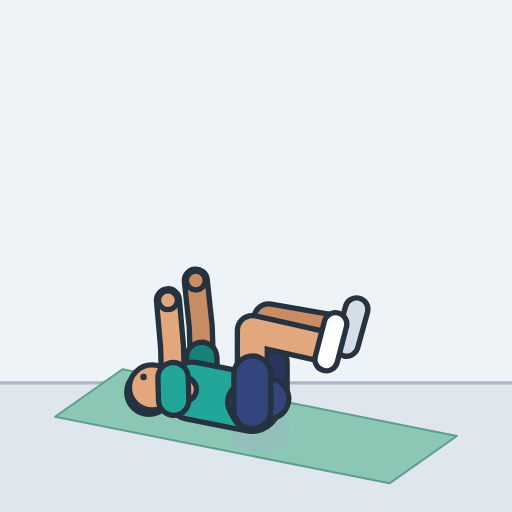
t = 0.00 s
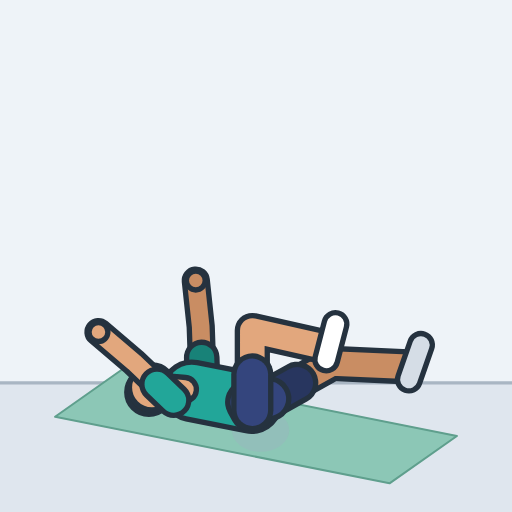
t = 0.45 s
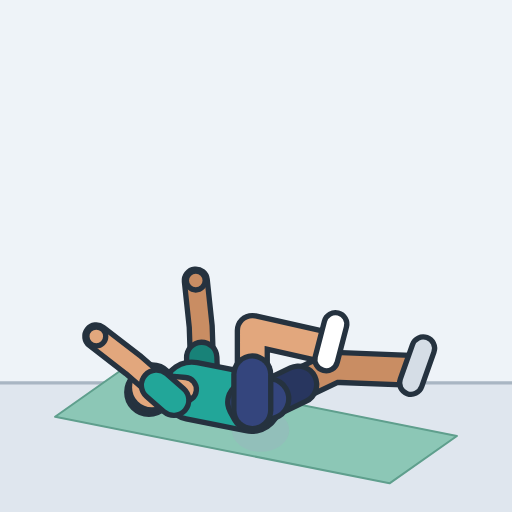
t = 0.93 s
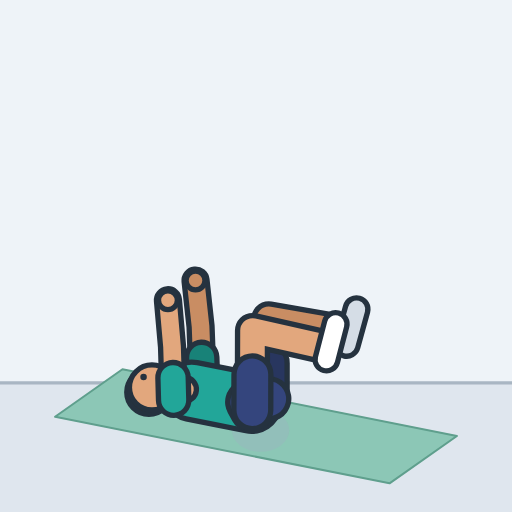
t = 1.41 s
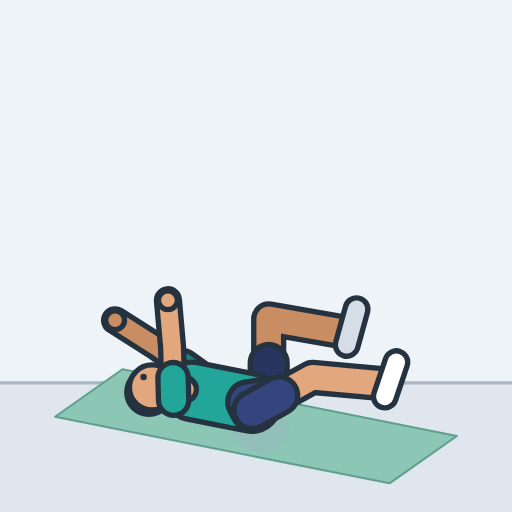
t = 1.85 s
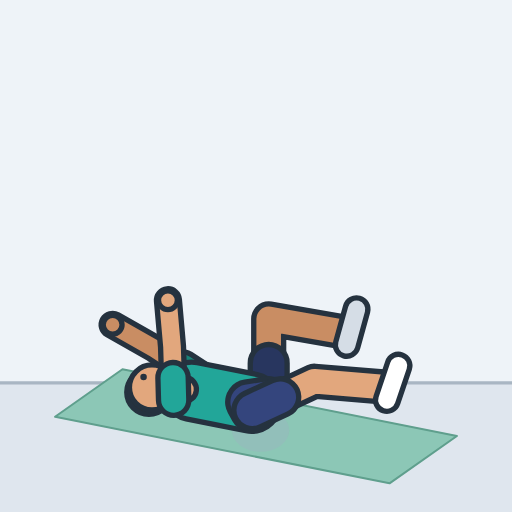
t = 2.33 s

The animated SVG that drew these frames (rendered in a browser with its animation timeline set to each time). Animation: 15 SMIL elements (animate=15); one cycle of 2.80 s, repeats indefinitely.

<svg xmlns="http://www.w3.org/2000/svg" width="260" height="260" viewBox="-127.2 -210.1 250 250" role="img" aria-label="Dead bug"><style>.s{display:none}@media (prefers-reduced-motion:reduce){.a{display:none}.s{display:inline}}polyline{fill:none;stroke-linecap:round;stroke-linejoin:round}</style><rect x="-127.2" y="-210.1" width="250" height="250" fill="#eef3f8"/><g class="a"><rect x="-127.2" y="-23.2" width="250" height="63.1" fill="#dfe6ee"/><line x1="-127.2" y1="-23.2" x2="122.8" y2="-23.2" stroke="#a9b6c3" stroke-width="1.6"/><polygon points="-67.4,-29.8 95.9,2.8 63,25.9 -100.3,-6.6" fill="#8cc7b6" stroke="#5f9f8d" stroke-width="1" stroke-linejoin="round"/><ellipse cx="0" cy="0" rx="14" ry="10.5" fill="#9fb0c0" opacity="0.35"><animate attributeName="rx" dur="2.8s" repeatCount="indefinite" values="14;14;14;14;14;14;14;14;14;14;14;14;14;14;14;14.9;15.8;16.2;16.2;15.8;14.9;14;14;14;14;14;14;14;14;14;14;14;14;14;14;14;14;14;14;14;14;14;14;14;14;14;14;14;14;14;14.9;15.8;16.2;16.2;15.8;14.9;14;14;14;14;14;14;14;14;14;14;14;14;14;14;14"/></ellipse><defs><polyline id="aarmL" points="-28.3,-24.6 -29.2,-50.7 -31.6,-73.1"><animate attributeName="points" dur="2.8s" repeatCount="indefinite" values="-28.3,-24.6 -29.2,-50.7 -31.6,-73.1;-28.3,-24.6 -29.2,-50.7 -31.6,-73.1;-28.3,-24.6 -29.2,-50.7 -31.6,-73.1;-28.3,-24.6 -29.2,-50.7 -31.6,-73.1;-28.3,-24.6 -29.2,-50.7 -31.6,-73.1;-28.3,-24.6 -29.2,-50.7 -31.6,-73.1;-28.3,-24.6 -29.2,-50.7 -31.6,-73.1;-28.3,-24.6 -29.2,-50.7 -31.6,-73.1;-28.3,-24.6 -29.2,-50.7 -31.6,-73.1;-28.3,-24.6 -29.2,-50.7 -31.6,-73.1;-28.3,-24.6 -29.2,-50.7 -31.6,-73.1;-28.3,-24.6 -29.2,-50.7 -31.6,-73.1;-28.3,-24.6 -29.2,-50.7 -31.6,-73.1;-28.3,-24.6 -29.2,-50.7 -31.6,-73.1;-28.3,-24.6 -29.2,-50.7 -31.6,-73.1;-28.3,-24.6 -29.2,-50.7 -31.6,-73.1;-28.3,-24.6 -29.2,-50.7 -31.6,-73.1;-28.3,-24.6 -29.2,-50.7 -31.6,-73.1;-28.3,-24.6 -29.2,-50.7 -31.6,-73.1;-28.3,-24.6 -29.2,-50.7 -31.6,-73.1;-28.3,-24.6 -29.2,-50.7 -31.6,-73.1;-28.3,-24.6 -29.2,-50.7 -31.6,-73.1;-28.3,-24.6 -29.2,-50.7 -31.6,-73.1;-28.3,-24.6 -29.2,-50.7 -31.6,-73.1;-28.3,-24.6 -29.2,-50.7 -31.6,-73.1;-28.3,-24.6 -29.2,-50.7 -31.6,-73.1;-28.3,-24.6 -29.2,-50.7 -31.6,-73.1;-28.3,-24.6 -29.2,-50.7 -31.6,-73.1;-28.3,-24.6 -29.2,-50.7 -31.6,-73.1;-28.3,-24.6 -29.2,-50.7 -31.6,-73.1;-28.3,-24.6 -29.2,-50.7 -31.6,-73.1;-28.3,-24.6 -29.2,-50.7 -31.6,-73.1;-28.3,-24.6 -29.2,-50.7 -31.6,-73.1;-28.3,-24.6 -29.2,-50.7 -31.6,-73.1;-28.3,-24.6 -29.2,-50.7 -31.6,-73.1;-28.3,-24.6 -29.2,-50.7 -31.6,-73.1;-28.3,-24.6 -29.5,-50.7 -32.1,-73.2;-28.3,-24.6 -30.4,-50.8 -33.7,-73.2;-28.3,-24.6 -31.8,-50.8 -36.3,-73.2;-28.3,-24.6 -33.7,-50.7 -39.9,-73;-28.3,-24.6 -36,-50.5 -44.1,-72.3;-28.3,-24.6 -38.6,-49.9 -48.8,-71.1;-28.3,-24.6 -41.3,-48.9 -53.8,-69.2;-28.3,-24.6 -44,-47.6 -58.7,-66.5;-28.3,-24.6 -46.5,-45.8 -63.2,-63.1;-28.3,-24.6 -48.7,-43.8 -67.1,-59.1;-28.3,-24.6 -50.5,-41.5 -70.4,-54.8;-28.3,-24.6 -51.9,-39.2 -72.8,-50.4;-28.3,-24.6 -52.9,-37 -74.6,-46.2;-28.3,-24.6 -53.6,-35.1 -75.7,-42.6;-28.3,-24.6 -54,-33.5 -76.4,-39.6;-28.3,-24.6 -54.2,-32.4 -76.7,-37.6;-28.3,-24.6 -54.3,-31.8 -76.8,-36.5;-28.3,-24.6 -54.3,-31.8 -76.8,-36.5;-28.3,-24.6 -54.2,-32.4 -76.7,-37.6;-28.3,-24.6 -54,-33.5 -76.4,-39.6;-28.3,-24.6 -53.6,-35.1 -75.7,-42.6;-28.3,-24.6 -52.9,-37 -74.6,-46.2;-28.3,-24.6 -51.9,-39.2 -72.8,-50.4;-28.3,-24.6 -50.5,-41.5 -70.4,-54.8;-28.3,-24.6 -48.7,-43.8 -67.1,-59.1;-28.3,-24.6 -46.5,-45.8 -63.2,-63.1;-28.3,-24.6 -44,-47.6 -58.7,-66.5;-28.3,-24.6 -41.3,-48.9 -53.8,-69.2;-28.3,-24.6 -38.6,-49.9 -48.8,-71.1;-28.3,-24.6 -36,-50.5 -44.1,-72.3;-28.3,-24.6 -33.7,-50.7 -39.9,-73;-28.3,-24.6 -31.8,-50.8 -36.3,-73.2;-28.3,-24.6 -30.4,-50.8 -33.7,-73.2;-28.3,-24.6 -29.5,-50.7 -32.1,-73.2;-28.3,-24.6 -29.2,-50.7 -31.6,-73.1"/></polyline><polyline id="asleeveL" points="-28.3,-24.6 -28.7,-35.6"><animate attributeName="points" dur="2.8s" repeatCount="indefinite" values="-28.3,-24.6 -28.7,-35.6;-28.3,-24.6 -28.7,-35.6;-28.3,-24.6 -28.7,-35.6;-28.3,-24.6 -28.7,-35.6;-28.3,-24.6 -28.7,-35.6;-28.3,-24.6 -28.7,-35.6;-28.3,-24.6 -28.7,-35.6;-28.3,-24.6 -28.7,-35.6;-28.3,-24.6 -28.7,-35.6;-28.3,-24.6 -28.7,-35.6;-28.3,-24.6 -28.7,-35.6;-28.3,-24.6 -28.7,-35.6;-28.3,-24.6 -28.7,-35.6;-28.3,-24.6 -28.7,-35.6;-28.3,-24.6 -28.7,-35.6;-28.3,-24.6 -28.7,-35.6;-28.3,-24.6 -28.7,-35.6;-28.3,-24.6 -28.7,-35.6;-28.3,-24.6 -28.7,-35.6;-28.3,-24.6 -28.7,-35.6;-28.3,-24.6 -28.7,-35.6;-28.3,-24.6 -28.7,-35.6;-28.3,-24.6 -28.7,-35.6;-28.3,-24.6 -28.7,-35.6;-28.3,-24.6 -28.7,-35.6;-28.3,-24.6 -28.7,-35.6;-28.3,-24.6 -28.7,-35.6;-28.3,-24.6 -28.7,-35.6;-28.3,-24.6 -28.7,-35.6;-28.3,-24.6 -28.7,-35.6;-28.3,-24.6 -28.7,-35.6;-28.3,-24.6 -28.7,-35.6;-28.3,-24.6 -28.7,-35.6;-28.3,-24.6 -28.7,-35.6;-28.3,-24.6 -28.7,-35.6;-28.3,-24.6 -28.7,-35.6;-28.3,-24.6 -28.8,-35.6;-28.3,-24.6 -29.2,-35.6;-28.3,-24.6 -29.7,-35.6;-28.3,-24.6 -30.6,-35.6;-28.3,-24.6 -31.5,-35.5;-28.3,-24.6 -32.6,-35.2;-28.3,-24.6 -33.7,-34.8;-28.3,-24.6 -34.9,-34.3;-28.3,-24.6 -35.9,-33.5;-28.3,-24.6 -36.9,-32.7;-28.3,-24.6 -37.6,-31.7;-28.3,-24.6 -38.2,-30.7;-28.3,-24.6 -38.6,-29.8;-28.3,-24.6 -38.9,-29;-28.3,-24.6 -39.1,-28.3;-28.3,-24.6 -39.2,-27.9;-28.3,-24.6 -39.2,-27.6;-28.3,-24.6 -39.2,-27.6;-28.3,-24.6 -39.2,-27.9;-28.3,-24.6 -39.1,-28.3;-28.3,-24.6 -38.9,-29;-28.3,-24.6 -38.6,-29.8;-28.3,-24.6 -38.2,-30.7;-28.3,-24.6 -37.6,-31.7;-28.3,-24.6 -36.9,-32.7;-28.3,-24.6 -35.9,-33.5;-28.3,-24.6 -34.9,-34.3;-28.3,-24.6 -33.7,-34.8;-28.3,-24.6 -32.6,-35.2;-28.3,-24.6 -31.5,-35.5;-28.3,-24.6 -30.6,-35.6;-28.3,-24.6 -29.7,-35.6;-28.3,-24.6 -29.2,-35.6;-28.3,-24.6 -28.8,-35.6;-28.3,-24.6 -28.7,-35.6"/></polyline><circle id="ahandL" r="4.6" cx="-31.6" cy="-73.1"><animate attributeName="cx" dur="2.8s" repeatCount="indefinite" values="-31.6;-31.6;-31.6;-31.6;-31.6;-31.6;-31.6;-31.6;-31.6;-31.6;-31.6;-31.6;-31.6;-31.6;-31.6;-31.6;-31.6;-31.6;-31.6;-31.6;-31.6;-31.6;-31.6;-31.6;-31.6;-31.6;-31.6;-31.6;-31.6;-31.6;-31.6;-31.6;-31.6;-31.6;-31.6;-31.6;-32.1;-33.7;-36.3;-39.9;-44.1;-48.8;-53.8;-58.7;-63.2;-67.1;-70.4;-72.8;-74.6;-75.7;-76.4;-76.7;-76.8;-76.8;-76.7;-76.4;-75.7;-74.6;-72.8;-70.4;-67.1;-63.2;-58.7;-53.8;-48.8;-44.1;-39.9;-36.3;-33.7;-32.1;-31.6"/><animate attributeName="cy" dur="2.8s" repeatCount="indefinite" values="-73.1;-73.1;-73.1;-73.1;-73.1;-73.1;-73.1;-73.1;-73.1;-73.1;-73.1;-73.1;-73.1;-73.1;-73.1;-73.1;-73.1;-73.1;-73.1;-73.1;-73.1;-73.1;-73.1;-73.1;-73.1;-73.1;-73.1;-73.1;-73.1;-73.1;-73.1;-73.1;-73.1;-73.1;-73.1;-73.1;-73.2;-73.2;-73.2;-73;-72.3;-71.1;-69.2;-66.5;-63.1;-59.1;-54.8;-50.4;-46.2;-42.6;-39.6;-37.6;-36.5;-36.5;-37.6;-39.6;-42.6;-46.2;-50.4;-54.8;-59.1;-63.1;-66.5;-69.2;-71.1;-72.3;-73;-73.2;-73.2;-73.2;-73.1"/></circle><polyline id="alegL" points="4,-15.4 4,-54.4 41.1,-47.9"><animate attributeName="points" dur="2.8s" repeatCount="indefinite" values="4,-15.4 4,-54.4 41.1,-47.9;4,-15.4 4.4,-54.3 41.6,-47.9;4,-15.4 5.6,-54 42.8,-47.8;4,-15.4 7.6,-53.6 44.7,-47.5;4,-15.4 10.2,-52.8 47.3,-47.1;4,-15.4 13.4,-51.5 50.5,-46.3;4,-15.4 17,-49.7 54.1,-45;4,-15.4 20.8,-47.4 57.9,-43.2;4,-15.4 24.7,-44.5 61.7,-40.9;4,-15.4 28.3,-41.1 65.3,-38.1;4,-15.4 31.6,-37.4 68.5,-35;4,-15.4 34.4,-33.6 71.2,-31.8;4,-15.4 36.6,-29.8 73.4,-28.5;4,-15.4 38.3,-26.3 75,-25.5;4,-15.4 39.5,-23.3 76.2,-22.9;4,-15.4 40.2,-21 76.9,-20.8;4,-15.4 40.7,-19.3 77.3,-19.4;4,-15.4 40.9,-18.5 77.5,-18.7;4,-15.4 40.9,-18.5 77.5,-18.7;4,-15.4 40.7,-19.3 77.3,-19.4;4,-15.4 40.2,-21 76.9,-20.8;4,-15.4 39.5,-23.3 76.2,-22.9;4,-15.4 38.3,-26.3 75,-25.5;4,-15.4 36.6,-29.8 73.4,-28.5;4,-15.4 34.4,-33.6 71.2,-31.8;4,-15.4 31.6,-37.4 68.5,-35;4,-15.4 28.3,-41.1 65.3,-38.1;4,-15.4 24.7,-44.5 61.7,-40.9;4,-15.4 20.8,-47.4 57.9,-43.2;4,-15.4 17,-49.7 54.1,-45;4,-15.4 13.4,-51.5 50.5,-46.3;4,-15.4 10.2,-52.8 47.3,-47.1;4,-15.4 7.6,-53.6 44.7,-47.5;4,-15.4 5.6,-54 42.8,-47.8;4,-15.4 4.4,-54.3 41.6,-47.9;4,-15.4 4,-54.4 41.1,-47.9;4,-15.4 4,-54.4 41.1,-47.9;4,-15.4 4,-54.4 41.1,-47.9;4,-15.4 4,-54.4 41.1,-47.9;4,-15.4 4,-54.4 41.1,-47.9;4,-15.4 4,-54.4 41.1,-47.9;4,-15.4 4,-54.4 41.1,-47.9;4,-15.4 4,-54.4 41.1,-47.9;4,-15.4 4,-54.4 41.1,-47.9;4,-15.4 4,-54.4 41.1,-47.9;4,-15.4 4,-54.4 41.1,-47.9;4,-15.4 4,-54.4 41.1,-47.9;4,-15.4 4,-54.4 41.1,-47.9;4,-15.4 4,-54.4 41.1,-47.9;4,-15.4 4,-54.4 41.1,-47.9;4,-15.4 4,-54.4 41.1,-47.9;4,-15.4 4,-54.4 41.1,-47.9;4,-15.4 4,-54.4 41.1,-47.9;4,-15.4 4,-54.4 41.1,-47.9;4,-15.4 4,-54.4 41.1,-47.9;4,-15.4 4,-54.4 41.1,-47.9;4,-15.4 4,-54.4 41.1,-47.9;4,-15.4 4,-54.4 41.1,-47.9;4,-15.4 4,-54.4 41.1,-47.9;4,-15.4 4,-54.4 41.1,-47.9;4,-15.4 4,-54.4 41.1,-47.9;4,-15.4 4,-54.4 41.1,-47.9;4,-15.4 4,-54.4 41.1,-47.9;4,-15.4 4,-54.4 41.1,-47.9;4,-15.4 4,-54.4 41.1,-47.9;4,-15.4 4,-54.4 41.1,-47.9;4,-15.4 4,-54.4 41.1,-47.9;4,-15.4 4,-54.4 41.1,-47.9;4,-15.4 4,-54.4 41.1,-47.9;4,-15.4 4,-54.4 41.1,-47.9;4,-15.4 4,-54.4 41.1,-47.9"/></polyline><polyline id="ashortsL" points="4,-15.4 4,-32.9"><animate attributeName="points" dur="2.8s" repeatCount="indefinite" values="4,-15.4 4,-32.9;4,-15.4 4.2,-32.9;4,-15.4 4.7,-32.8;4,-15.4 5.6,-32.6;4,-15.4 6.8,-32.2;4,-15.4 8.2,-31.7;4,-15.4 9.8,-30.9;4,-15.4 11.6,-29.8;4,-15.4 13.3,-28.5;4,-15.4 14.9,-27;4,-15.4 16.4,-25.3;4,-15.4 17.7,-23.6;4,-15.4 18.7,-21.9;4,-15.4 19.4,-20.3;4,-15.4 20,-19;4,-15.4 20.3,-17.9;4,-15.4 20.5,-17.2;4,-15.4 20.6,-16.8;4,-15.4 20.6,-16.8;4,-15.4 20.5,-17.2;4,-15.4 20.3,-17.9;4,-15.4 20,-19;4,-15.4 19.4,-20.3;4,-15.4 18.7,-21.9;4,-15.4 17.7,-23.6;4,-15.4 16.4,-25.3;4,-15.4 14.9,-27;4,-15.4 13.3,-28.5;4,-15.4 11.6,-29.8;4,-15.4 9.8,-30.9;4,-15.4 8.2,-31.7;4,-15.4 6.8,-32.2;4,-15.4 5.6,-32.6;4,-15.4 4.7,-32.8;4,-15.4 4.2,-32.9;4,-15.4 4,-32.9;4,-15.4 4,-32.9;4,-15.4 4,-32.9;4,-15.4 4,-32.9;4,-15.4 4,-32.9;4,-15.4 4,-32.9;4,-15.4 4,-32.9;4,-15.4 4,-32.9;4,-15.4 4,-32.9;4,-15.4 4,-32.9;4,-15.4 4,-32.9;4,-15.4 4,-32.9;4,-15.4 4,-32.9;4,-15.4 4,-32.9;4,-15.4 4,-32.9;4,-15.4 4,-32.9;4,-15.4 4,-32.9;4,-15.4 4,-32.9;4,-15.4 4,-32.9;4,-15.4 4,-32.9;4,-15.4 4,-32.9;4,-15.4 4,-32.9;4,-15.4 4,-32.9;4,-15.4 4,-32.9;4,-15.4 4,-32.9;4,-15.4 4,-32.9;4,-15.4 4,-32.9;4,-15.4 4,-32.9;4,-15.4 4,-32.9;4,-15.4 4,-32.9;4,-15.4 4,-32.9;4,-15.4 4,-32.9;4,-15.4 4,-32.9;4,-15.4 4,-32.9;4,-15.4 4,-32.9;4,-15.4 4,-32.9"/></polyline><polyline id="afootL" points="42.1,-41.7 46.9,-59.1"><animate attributeName="points" dur="2.8s" repeatCount="indefinite" values="42.1,-41.7 46.9,-59.1;42.6,-41.6 47.4,-59.1;43.7,-41.6 48.6,-59;45.7,-41.3 50.6,-58.8;48.3,-40.9 53.3,-58.3;51.4,-40.1 56.5,-57.4;55,-38.8 60.2,-56.1;58.7,-37 64.1,-54.2;62.5,-34.7 68,-51.9;66,-31.9 71.6,-49;69.2,-28.8 75,-45.8;71.9,-25.6 77.8,-42.5;74,-22.3 80,-39.2;75.6,-19.3 81.7,-36.2;76.7,-16.7 82.9,-33.5;77.4,-14.7 83.7,-31.4;77.8,-13.2 84.1,-30;78,-12.5 84.3,-29.2;78,-12.5 84.3,-29.2;77.8,-13.2 84.1,-30;77.4,-14.7 83.7,-31.4;76.7,-16.7 82.9,-33.5;75.6,-19.3 81.7,-36.2;74,-22.3 80,-39.2;71.9,-25.6 77.8,-42.5;69.2,-28.8 75,-45.8;66,-31.9 71.6,-49;62.5,-34.7 68,-51.9;58.7,-37 64.1,-54.2;55,-38.8 60.2,-56.1;51.4,-40.1 56.5,-57.4;48.3,-40.9 53.3,-58.3;45.7,-41.3 50.6,-58.8;43.7,-41.6 48.6,-59;42.6,-41.6 47.4,-59.1;42.1,-41.7 46.9,-59.1;42.1,-41.7 46.9,-59.1;42.1,-41.7 46.9,-59.1;42.1,-41.7 46.9,-59.1;42.1,-41.7 46.9,-59.1;42.1,-41.7 46.9,-59.1;42.1,-41.7 46.9,-59.1;42.1,-41.7 46.9,-59.1;42.1,-41.7 46.9,-59.1;42.1,-41.7 46.9,-59.1;42.1,-41.7 46.9,-59.1;42.1,-41.7 46.9,-59.1;42.1,-41.7 46.9,-59.1;42.1,-41.7 46.9,-59.1;42.1,-41.7 46.9,-59.1;42.1,-41.7 46.9,-59.1;42.1,-41.7 46.9,-59.1;42.1,-41.7 46.9,-59.1;42.1,-41.7 46.9,-59.1;42.1,-41.7 46.9,-59.1;42.1,-41.7 46.9,-59.1;42.1,-41.7 46.9,-59.1;42.1,-41.7 46.9,-59.1;42.1,-41.7 46.9,-59.1;42.1,-41.7 46.9,-59.1;42.1,-41.7 46.9,-59.1;42.1,-41.7 46.9,-59.1;42.1,-41.7 46.9,-59.1;42.1,-41.7 46.9,-59.1;42.1,-41.7 46.9,-59.1;42.1,-41.7 46.9,-59.1;42.1,-41.7 46.9,-59.1;42.1,-41.7 46.9,-59.1;42.1,-41.7 46.9,-59.1;42.1,-41.7 46.9,-59.1;42.1,-41.7 46.9,-59.1"/></polyline><polyline id="atorso" points="-4.4,-13.5 -19.4,-16.5 -33.6,-19.3"></polyline><polyline id="apelvis" points="4,-15.4 -6.2,-13.8 -4,-9.8"></polyline><polyline id="aneck" points="-37.1,-20 -45.8,-20.8"></polyline><circle id="ahair" r="10.8" cx="-54.5" cy="-18.6"></circle><circle id="ahead" r="11" cx="-53" cy="-20.9"></circle><circle id="aeyeR" r="1.6" cx="-57.1" cy="-26"></circle><polyline id="alegR" points="-4,-9.8 -4,-48.7 31.2,-40.8"><animate attributeName="points" dur="2.8s" repeatCount="indefinite" values="-4,-9.8 -4,-48.7 31.2,-40.8;-4,-9.8 -4,-48.7 31.2,-40.8;-4,-9.8 -4,-48.7 31.2,-40.8;-4,-9.8 -4,-48.7 31.2,-40.8;-4,-9.8 -4,-48.7 31.2,-40.8;-4,-9.8 -4,-48.7 31.2,-40.8;-4,-9.8 -4,-48.7 31.2,-40.8;-4,-9.8 -4,-48.7 31.2,-40.8;-4,-9.8 -4,-48.7 31.2,-40.8;-4,-9.8 -4,-48.7 31.2,-40.8;-4,-9.8 -4,-48.7 31.2,-40.8;-4,-9.8 -4,-48.7 31.2,-40.8;-4,-9.8 -4,-48.7 31.2,-40.8;-4,-9.8 -4,-48.7 31.2,-40.8;-4,-9.8 -4,-48.7 31.2,-40.8;-4,-9.8 -4,-48.7 31.2,-40.8;-4,-9.8 -4,-48.7 31.2,-40.8;-4,-9.8 -4,-48.7 31.2,-40.8;-4,-9.8 -4,-48.7 31.2,-40.8;-4,-9.8 -4,-48.7 31.2,-40.8;-4,-9.8 -4,-48.7 31.2,-40.8;-4,-9.8 -4,-48.7 31.2,-40.8;-4,-9.8 -4,-48.7 31.2,-40.8;-4,-9.8 -4,-48.7 31.2,-40.8;-4,-9.8 -4,-48.7 31.2,-40.8;-4,-9.8 -4,-48.7 31.2,-40.8;-4,-9.8 -4,-48.7 31.2,-40.8;-4,-9.8 -4,-48.7 31.2,-40.8;-4,-9.8 -4,-48.7 31.2,-40.8;-4,-9.8 -4,-48.7 31.2,-40.8;-4,-9.8 -4,-48.7 31.2,-40.8;-4,-9.8 -4,-48.7 31.2,-40.8;-4,-9.8 -4,-48.7 31.2,-40.8;-4,-9.8 -4,-48.7 31.2,-40.8;-4,-9.8 -4,-48.7 31.2,-40.8;-4,-9.8 -4,-48.7 31.2,-40.8;-4,-9.8 -3.6,-48.7 31.5,-40.8;-4,-9.8 -2.5,-48.4 32.7,-40.7;-4,-9.8 -0.6,-47.8 34.5,-40.4;-4,-9.8 1.9,-46.9 37,-39.8;-4,-9.8 4.9,-45.5 40,-38.9;-4,-9.8 8.3,-43.6 43.4,-37.5;-4,-9.8 11.9,-41.1 47,-35.5;-4,-9.8 15.6,-38.1 50.6,-33.1;-4,-9.8 19,-34.6 54,-30.2;-4,-9.8 22.1,-30.8 57,-26.9;-4,-9.8 24.7,-26.8 59.6,-23.6;-4,-9.8 26.8,-23 61.7,-20.2;-4,-9.8 28.4,-19.4 63.2,-17.2;-4,-9.8 29.6,-16.4 64.3,-14.5;-4,-9.8 30.3,-14 65,-12.4;-4,-9.8 30.7,-12.3 65.4,-11;-4,-9.8 30.9,-11.5 65.5,-10.3;-4,-9.8 30.9,-11.5 65.5,-10.3;-4,-9.8 30.7,-12.3 65.4,-11;-4,-9.8 30.3,-14 65,-12.4;-4,-9.8 29.6,-16.4 64.3,-14.5;-4,-9.8 28.4,-19.4 63.2,-17.2;-4,-9.8 26.8,-23 61.7,-20.2;-4,-9.8 24.7,-26.8 59.6,-23.6;-4,-9.8 22.1,-30.8 57,-26.9;-4,-9.8 19,-34.6 54,-30.2;-4,-9.8 15.6,-38.1 50.6,-33.1;-4,-9.8 11.9,-41.1 47,-35.5;-4,-9.8 8.3,-43.6 43.4,-37.5;-4,-9.8 4.9,-45.5 40,-38.9;-4,-9.8 1.9,-46.9 37,-39.8;-4,-9.8 -0.6,-47.8 34.5,-40.4;-4,-9.8 -2.5,-48.4 32.7,-40.7;-4,-9.8 -3.6,-48.7 31.5,-40.8;-4,-9.8 -4,-48.7 31.2,-40.8"/></polyline><polyline id="ashortsR" points="-4,-9.8 -4,-27.3"><animate attributeName="points" dur="2.8s" repeatCount="indefinite" values="-4,-9.8 -4,-27.3;-4,-9.8 -4,-27.3;-4,-9.8 -4,-27.3;-4,-9.8 -4,-27.3;-4,-9.8 -4,-27.3;-4,-9.8 -4,-27.3;-4,-9.8 -4,-27.3;-4,-9.8 -4,-27.3;-4,-9.8 -4,-27.3;-4,-9.8 -4,-27.3;-4,-9.8 -4,-27.3;-4,-9.8 -4,-27.3;-4,-9.8 -4,-27.3;-4,-9.8 -4,-27.3;-4,-9.8 -4,-27.3;-4,-9.8 -4,-27.3;-4,-9.8 -4,-27.3;-4,-9.8 -4,-27.3;-4,-9.8 -4,-27.3;-4,-9.8 -4,-27.3;-4,-9.8 -4,-27.3;-4,-9.8 -4,-27.3;-4,-9.8 -4,-27.3;-4,-9.8 -4,-27.3;-4,-9.8 -4,-27.3;-4,-9.8 -4,-27.3;-4,-9.8 -4,-27.3;-4,-9.8 -4,-27.3;-4,-9.8 -4,-27.3;-4,-9.8 -4,-27.3;-4,-9.8 -4,-27.3;-4,-9.8 -4,-27.3;-4,-9.8 -4,-27.3;-4,-9.8 -4,-27.3;-4,-9.8 -4,-27.3;-4,-9.8 -4,-27.3;-4,-9.8 -3.8,-27.3;-4,-9.8 -3.3,-27.2;-4,-9.8 -2.5,-26.9;-4,-9.8 -1.3,-26.5;-4,-9.8 0,-25.9;-4,-9.8 1.5,-25;-4,-9.8 3.2,-23.9;-4,-9.8 4.8,-22.5;-4,-9.8 6.4,-21;-4,-9.8 7.8,-19.2;-4,-9.8 8.9,-17.5;-4,-9.8 9.9,-15.7;-4,-9.8 10.6,-14.1;-4,-9.8 11.1,-12.8;-4,-9.8 11.4,-11.7;-4,-9.8 11.6,-10.9;-4,-9.8 11.7,-10.5;-4,-9.8 11.7,-10.5;-4,-9.8 11.6,-10.9;-4,-9.8 11.4,-11.7;-4,-9.8 11.1,-12.8;-4,-9.8 10.6,-14.1;-4,-9.8 9.9,-15.7;-4,-9.8 8.9,-17.5;-4,-9.8 7.8,-19.2;-4,-9.8 6.4,-21;-4,-9.8 4.8,-22.5;-4,-9.8 3.2,-23.9;-4,-9.8 1.5,-25;-4,-9.8 0,-25.9;-4,-9.8 -1.3,-26.5;-4,-9.8 -2.5,-26.9;-4,-9.8 -3.3,-27.2;-4,-9.8 -3.8,-27.3;-4,-9.8 -4,-27.3"/></polyline><polyline id="afootR" points="32.1,-34.6 36.6,-51.9"><animate attributeName="points" dur="2.8s" repeatCount="indefinite" values="32.1,-34.6 36.6,-51.9;32.1,-34.6 36.6,-51.9;32.1,-34.6 36.6,-51.9;32.1,-34.6 36.6,-51.9;32.1,-34.6 36.6,-51.9;32.1,-34.6 36.6,-51.9;32.1,-34.6 36.6,-51.9;32.1,-34.6 36.6,-51.9;32.1,-34.6 36.6,-51.9;32.1,-34.6 36.6,-51.9;32.1,-34.6 36.6,-51.9;32.1,-34.6 36.6,-51.9;32.1,-34.6 36.6,-51.9;32.1,-34.6 36.6,-51.9;32.1,-34.6 36.6,-51.9;32.1,-34.6 36.6,-51.9;32.1,-34.6 36.6,-51.9;32.1,-34.6 36.6,-51.9;32.1,-34.6 36.6,-51.9;32.1,-34.6 36.6,-51.9;32.1,-34.6 36.6,-51.9;32.1,-34.6 36.6,-51.9;32.1,-34.6 36.6,-51.9;32.1,-34.6 36.6,-51.9;32.1,-34.6 36.6,-51.9;32.1,-34.6 36.6,-51.9;32.1,-34.6 36.6,-51.9;32.1,-34.6 36.6,-51.9;32.1,-34.6 36.6,-51.9;32.1,-34.6 36.6,-51.9;32.1,-34.6 36.6,-51.9;32.1,-34.6 36.6,-51.9;32.1,-34.6 36.6,-51.9;32.1,-34.6 36.6,-51.9;32.1,-34.6 36.6,-51.9;32.1,-34.6 36.6,-51.9;32.5,-34.5 37,-51.8;33.6,-34.4 38.2,-51.7;35.4,-34.1 40.1,-51.4;37.9,-33.6 42.6,-50.8;40.9,-32.6 45.7,-49.8;44.2,-31.2 49.2,-48.3;47.8,-29.3 52.8,-46.3;51.3,-26.8 56.5,-43.8;54.7,-23.9 60,-40.8;57.7,-20.7 63.1,-37.5;60.2,-17.3 65.8,-34.1;62.2,-14 67.9,-30.7;63.7,-11 69.5,-27.6;64.8,-8.3 70.6,-24.9;65.4,-6.2 71.4,-22.7;65.8,-4.8 71.8,-21.3;66,-4.1 72,-20.5;66,-4.1 72,-20.5;65.8,-4.8 71.8,-21.3;65.4,-6.2 71.4,-22.7;64.8,-8.3 70.6,-24.9;63.7,-11 69.5,-27.6;62.2,-14 67.9,-30.7;60.2,-17.3 65.8,-34.1;57.7,-20.7 63.1,-37.5;54.7,-23.9 60,-40.8;51.3,-26.8 56.5,-43.8;47.8,-29.3 52.8,-46.3;44.2,-31.2 49.2,-48.3;40.9,-32.6 45.7,-49.8;37.9,-33.6 42.6,-50.8;35.4,-34.1 40.1,-51.4;33.6,-34.4 38.2,-51.7;32.5,-34.5 37,-51.8;32.1,-34.6 36.6,-51.9"/></polyline><polyline id="aarmR" points="-42.4,-14.7 -43.2,-40.8 -45.2,-63.5"><animate attributeName="points" dur="2.8s" repeatCount="indefinite" values="-42.4,-14.7 -43.2,-40.8 -45.2,-63.5;-42.4,-14.7 -43.4,-40.9 -45.7,-63.6;-42.4,-14.7 -44.2,-41.1 -47,-63.8;-42.4,-14.7 -45.4,-41.2 -49.3,-64.1;-42.4,-14.7 -47,-41.4 -52.3,-64.2;-42.4,-14.7 -49,-41.3 -56,-64;-42.4,-14.7 -51.2,-41 -60.1,-63.2;-42.4,-14.7 -53.6,-40.3 -64.3,-61.7;-42.4,-14.7 -55.9,-39.2 -68.5,-59.5;-42.4,-14.7 -58,-37.7 -72.4,-56.6;-42.4,-14.7 -59.9,-35.8 -75.8,-53;-42.4,-14.7 -61.5,-33.8 -78.6,-49;-42.4,-14.7 -62.7,-31.6 -80.7,-44.8;-42.4,-14.7 -63.6,-29.5 -82.2,-40.8;-42.4,-14.7 -64.2,-27.6 -83.2,-37.3;-42.4,-14.7 -64.5,-26.1 -83.7,-34.4;-42.4,-14.7 -64.7,-25 -84,-32.4;-42.4,-14.7 -64.8,-24.5 -84.1,-31.4;-42.4,-14.7 -64.8,-24.5 -84.1,-31.4;-42.4,-14.7 -64.7,-25 -84,-32.4;-42.4,-14.7 -64.5,-26.1 -83.7,-34.4;-42.4,-14.7 -64.2,-27.6 -83.2,-37.3;-42.4,-14.7 -63.6,-29.5 -82.2,-40.8;-42.4,-14.7 -62.7,-31.6 -80.7,-44.8;-42.4,-14.7 -61.5,-33.8 -78.6,-49;-42.4,-14.7 -59.9,-35.8 -75.8,-53;-42.4,-14.7 -58,-37.7 -72.4,-56.6;-42.4,-14.7 -55.9,-39.2 -68.5,-59.5;-42.4,-14.7 -53.6,-40.3 -64.3,-61.7;-42.4,-14.7 -51.2,-41 -60.1,-63.2;-42.4,-14.7 -49,-41.3 -56,-64;-42.4,-14.7 -47,-41.4 -52.3,-64.2;-42.4,-14.7 -45.4,-41.2 -49.3,-64.1;-42.4,-14.7 -44.2,-41.1 -47,-63.8;-42.4,-14.7 -43.4,-40.9 -45.7,-63.6;-42.4,-14.7 -43.2,-40.8 -45.2,-63.5;-42.4,-14.7 -43.2,-40.8 -45.2,-63.5;-42.4,-14.7 -43.2,-40.8 -45.2,-63.5;-42.4,-14.7 -43.2,-40.8 -45.2,-63.5;-42.4,-14.7 -43.2,-40.8 -45.2,-63.5;-42.4,-14.7 -43.2,-40.8 -45.2,-63.5;-42.4,-14.7 -43.2,-40.8 -45.2,-63.5;-42.4,-14.7 -43.2,-40.8 -45.2,-63.5;-42.4,-14.7 -43.2,-40.8 -45.2,-63.5;-42.4,-14.7 -43.2,-40.8 -45.2,-63.5;-42.4,-14.7 -43.2,-40.8 -45.2,-63.5;-42.4,-14.7 -43.2,-40.8 -45.2,-63.5;-42.4,-14.7 -43.2,-40.8 -45.2,-63.5;-42.4,-14.7 -43.2,-40.8 -45.2,-63.5;-42.4,-14.7 -43.2,-40.8 -45.2,-63.5;-42.4,-14.7 -43.2,-40.8 -45.2,-63.5;-42.4,-14.7 -43.2,-40.8 -45.2,-63.5;-42.4,-14.7 -43.2,-40.8 -45.2,-63.5;-42.4,-14.7 -43.2,-40.8 -45.2,-63.5;-42.4,-14.7 -43.2,-40.8 -45.2,-63.5;-42.4,-14.7 -43.2,-40.8 -45.2,-63.5;-42.4,-14.7 -43.2,-40.8 -45.2,-63.5;-42.4,-14.7 -43.2,-40.8 -45.2,-63.5;-42.4,-14.7 -43.2,-40.8 -45.2,-63.5;-42.4,-14.7 -43.2,-40.8 -45.2,-63.5;-42.4,-14.7 -43.2,-40.8 -45.2,-63.5;-42.4,-14.7 -43.2,-40.8 -45.2,-63.5;-42.4,-14.7 -43.2,-40.8 -45.2,-63.5;-42.4,-14.7 -43.2,-40.8 -45.2,-63.5;-42.4,-14.7 -43.2,-40.8 -45.2,-63.5;-42.4,-14.7 -43.2,-40.8 -45.2,-63.5;-42.4,-14.7 -43.2,-40.8 -45.2,-63.5;-42.4,-14.7 -43.2,-40.8 -45.2,-63.5;-42.4,-14.7 -43.2,-40.8 -45.2,-63.5;-42.4,-14.7 -43.2,-40.8 -45.2,-63.5;-42.4,-14.7 -43.2,-40.8 -45.2,-63.5"/></polyline><polyline id="asleeveR" points="-42.4,-14.7 -42.7,-25.7"><animate attributeName="points" dur="2.8s" repeatCount="indefinite" values="-42.4,-14.7 -42.7,-25.7;-42.4,-14.7 -42.8,-25.7;-42.4,-14.7 -43.1,-25.8;-42.4,-14.7 -43.6,-25.8;-42.4,-14.7 -44.3,-25.9;-42.4,-14.7 -45.2,-25.9;-42.4,-14.7 -46.1,-25.7;-42.4,-14.7 -47.1,-25.4;-42.4,-14.7 -48,-25;-42.4,-14.7 -48.9,-24.3;-42.4,-14.7 -49.7,-23.6;-42.4,-14.7 -50.4,-22.7;-42.4,-14.7 -50.9,-21.8;-42.4,-14.7 -51.3,-20.9;-42.4,-14.7 -51.5,-20.1;-42.4,-14.7 -51.7,-19.5;-42.4,-14.7 -51.7,-19;-42.4,-14.7 -51.8,-18.8;-42.4,-14.7 -51.8,-18.8;-42.4,-14.7 -51.7,-19;-42.4,-14.7 -51.7,-19.5;-42.4,-14.7 -51.5,-20.1;-42.4,-14.7 -51.3,-20.9;-42.4,-14.7 -50.9,-21.8;-42.4,-14.7 -50.4,-22.7;-42.4,-14.7 -49.7,-23.6;-42.4,-14.7 -48.9,-24.3;-42.4,-14.7 -48,-25;-42.4,-14.7 -47.1,-25.4;-42.4,-14.7 -46.1,-25.7;-42.4,-14.7 -45.2,-25.9;-42.4,-14.7 -44.3,-25.9;-42.4,-14.7 -43.6,-25.8;-42.4,-14.7 -43.1,-25.8;-42.4,-14.7 -42.8,-25.7;-42.4,-14.7 -42.7,-25.7;-42.4,-14.7 -42.7,-25.7;-42.4,-14.7 -42.7,-25.7;-42.4,-14.7 -42.7,-25.7;-42.4,-14.7 -42.7,-25.7;-42.4,-14.7 -42.7,-25.7;-42.4,-14.7 -42.7,-25.7;-42.4,-14.7 -42.7,-25.7;-42.4,-14.7 -42.7,-25.7;-42.4,-14.7 -42.7,-25.7;-42.4,-14.7 -42.7,-25.7;-42.4,-14.7 -42.7,-25.7;-42.4,-14.7 -42.7,-25.7;-42.4,-14.7 -42.7,-25.7;-42.4,-14.7 -42.7,-25.7;-42.4,-14.7 -42.7,-25.7;-42.4,-14.7 -42.7,-25.7;-42.4,-14.7 -42.7,-25.7;-42.4,-14.7 -42.7,-25.7;-42.4,-14.7 -42.7,-25.7;-42.4,-14.7 -42.7,-25.7;-42.4,-14.7 -42.7,-25.7;-42.4,-14.7 -42.7,-25.7;-42.4,-14.7 -42.7,-25.7;-42.4,-14.7 -42.7,-25.7;-42.4,-14.7 -42.7,-25.7;-42.4,-14.7 -42.7,-25.7;-42.4,-14.7 -42.7,-25.7;-42.4,-14.7 -42.7,-25.7;-42.4,-14.7 -42.7,-25.7;-42.4,-14.7 -42.7,-25.7;-42.4,-14.7 -42.7,-25.7;-42.4,-14.7 -42.7,-25.7;-42.4,-14.7 -42.7,-25.7;-42.4,-14.7 -42.7,-25.7;-42.4,-14.7 -42.7,-25.7"/></polyline><circle id="ahandR" r="4.6" cx="-45.2" cy="-63.5"><animate attributeName="cx" dur="2.8s" repeatCount="indefinite" values="-45.2;-45.7;-47;-49.3;-52.3;-56;-60.1;-64.3;-68.5;-72.4;-75.8;-78.6;-80.7;-82.2;-83.2;-83.7;-84;-84.1;-84.1;-84;-83.7;-83.2;-82.2;-80.7;-78.6;-75.8;-72.4;-68.5;-64.3;-60.1;-56;-52.3;-49.3;-47;-45.7;-45.2;-45.2;-45.2;-45.2;-45.2;-45.2;-45.2;-45.2;-45.2;-45.2;-45.2;-45.2;-45.2;-45.2;-45.2;-45.2;-45.2;-45.2;-45.2;-45.2;-45.2;-45.2;-45.2;-45.2;-45.2;-45.2;-45.2;-45.2;-45.2;-45.2;-45.2;-45.2;-45.2;-45.2;-45.2;-45.2"/><animate attributeName="cy" dur="2.8s" repeatCount="indefinite" values="-63.5;-63.6;-63.8;-64.1;-64.2;-64;-63.2;-61.7;-59.5;-56.6;-53;-49;-44.8;-40.8;-37.3;-34.4;-32.4;-31.4;-31.4;-32.4;-34.4;-37.3;-40.8;-44.8;-49;-53;-56.6;-59.5;-61.7;-63.2;-64;-64.2;-64.1;-63.8;-63.6;-63.5;-63.5;-63.5;-63.5;-63.5;-63.5;-63.5;-63.5;-63.5;-63.5;-63.5;-63.5;-63.5;-63.5;-63.5;-63.5;-63.5;-63.5;-63.5;-63.5;-63.5;-63.5;-63.5;-63.5;-63.5;-63.5;-63.5;-63.5;-63.5;-63.5;-63.5;-63.5;-63.5;-63.5;-63.5;-63.5"/></circle></defs><use href="#aarmL" stroke="#25323f" stroke-width="13.8"/><use href="#aarmL" stroke="#c98d63" stroke-width="8.6"/><use href="#asleeveL" stroke="#25323f" stroke-width="17.4"/><use href="#asleeveL" stroke="#188278" stroke-width="12.2"/><use href="#ahandL" fill="#c98d63" stroke="#25323f" stroke-width="2.6"/><use href="#alegL" stroke="#25323f" stroke-width="17.2"/><use href="#alegL" stroke="#c98d63" stroke-width="12"/><use href="#ashortsL" stroke="#25323f" stroke-width="20.6"/><use href="#ashortsL" stroke="#28365f" stroke-width="15.4"/><use href="#afootL" stroke="#25323f" stroke-width="13.7"/><use href="#afootL" stroke="#d5dde6" stroke-width="8.5"/><use href="#atorso" stroke="#25323f" stroke-width="30.6"/><use href="#atorso" stroke="#22a699" stroke-width="25.4"/><use href="#apelvis" stroke="#25323f" stroke-width="22.2"/><use href="#apelvis" stroke="#34457d" stroke-width="17"/><use href="#aneck" stroke="#25323f" stroke-width="14.2"/><use href="#aneck" stroke="#e2a77d" stroke-width="9"/><use href="#ahair" fill="#3a2a22" stroke="#25323f" stroke-width="2.6"/><use href="#ahead" fill="#e2a77d" stroke="#25323f" stroke-width="2.6"/><use href="#aeyeR" fill="#25323f"/><use href="#alegR" stroke="#25323f" stroke-width="17.2"/><use href="#alegR" stroke="#e2a77d" stroke-width="12"/><use href="#ashortsR" stroke="#25323f" stroke-width="20.6"/><use href="#ashortsR" stroke="#34457d" stroke-width="15.4"/><use href="#afootR" stroke="#25323f" stroke-width="13.7"/><use href="#afootR" stroke="#ffffff" stroke-width="8.5"/><use href="#aarmR" stroke="#25323f" stroke-width="13.8"/><use href="#aarmR" stroke="#e2a77d" stroke-width="8.6"/><use href="#asleeveR" stroke="#25323f" stroke-width="17.4"/><use href="#asleeveR" stroke="#22a699" stroke-width="12.2"/><use href="#ahandR" fill="#e2a77d" stroke="#25323f" stroke-width="2.6"/></g><g class="s"><rect x="-127.2" y="-23.2" width="250" height="63.1" fill="#dfe6ee"/><line x1="-127.2" y1="-23.2" x2="122.8" y2="-23.2" stroke="#a9b6c3" stroke-width="1.6"/><polygon points="-67.4,-29.8 95.9,2.8 63,25.9 -100.3,-6.6" fill="#8cc7b6" stroke="#5f9f8d" stroke-width="1" stroke-linejoin="round"/><ellipse cx="0" cy="0" rx="16.2" ry="10.5" fill="#9fb0c0" opacity="0.35"></ellipse><defs><polyline id="sarmL" points="-28.3,-24.6 -29.2,-50.7 -31.6,-73.1"></polyline><polyline id="ssleeveL" points="-28.3,-24.6 -28.7,-35.6"></polyline><circle id="shandL" r="4.6" cx="-31.6" cy="-73.1"></circle><polyline id="slegL" points="4,-15.4 40.9,-18.5 77.5,-18.7"></polyline><polyline id="sshortsL" points="4,-15.4 20.6,-16.8"></polyline><polyline id="sfootL" points="78,-12.5 84.3,-29.2"></polyline><polyline id="storso" points="-4.4,-13.5 -19.4,-16.5 -33.6,-19.3"></polyline><polyline id="spelvis" points="4,-15.4 -6.2,-13.8 -4,-9.8"></polyline><polyline id="sneck" points="-37.1,-20 -45.8,-20.8"></polyline><circle id="shair" r="10.8" cx="-54.5" cy="-18.6"></circle><circle id="shead" r="11" cx="-53" cy="-20.9"></circle><circle id="seyeR" r="1.6" cx="-57.1" cy="-26"></circle><polyline id="slegR" points="-4,-9.8 -4,-48.7 31.2,-40.8"></polyline><polyline id="sshortsR" points="-4,-9.8 -4,-27.3"></polyline><polyline id="sfootR" points="32.1,-34.6 36.6,-51.9"></polyline><polyline id="sarmR" points="-42.4,-14.7 -64.8,-24.5 -84.1,-31.4"></polyline><polyline id="ssleeveR" points="-42.4,-14.7 -51.8,-18.8"></polyline><circle id="shandR" r="4.6" cx="-84.1" cy="-31.4"></circle></defs><use href="#sarmL" stroke="#25323f" stroke-width="13.8"/><use href="#sarmL" stroke="#c98d63" stroke-width="8.6"/><use href="#ssleeveL" stroke="#25323f" stroke-width="17.4"/><use href="#ssleeveL" stroke="#188278" stroke-width="12.2"/><use href="#shandL" fill="#c98d63" stroke="#25323f" stroke-width="2.6"/><use href="#slegL" stroke="#25323f" stroke-width="17.2"/><use href="#slegL" stroke="#c98d63" stroke-width="12"/><use href="#sshortsL" stroke="#25323f" stroke-width="20.6"/><use href="#sshortsL" stroke="#28365f" stroke-width="15.4"/><use href="#sfootL" stroke="#25323f" stroke-width="13.7"/><use href="#sfootL" stroke="#d5dde6" stroke-width="8.5"/><use href="#storso" stroke="#25323f" stroke-width="30.6"/><use href="#storso" stroke="#22a699" stroke-width="25.4"/><use href="#spelvis" stroke="#25323f" stroke-width="22.2"/><use href="#spelvis" stroke="#34457d" stroke-width="17"/><use href="#sneck" stroke="#25323f" stroke-width="14.2"/><use href="#sneck" stroke="#e2a77d" stroke-width="9"/><use href="#shair" fill="#3a2a22" stroke="#25323f" stroke-width="2.6"/><use href="#shead" fill="#e2a77d" stroke="#25323f" stroke-width="2.6"/><use href="#seyeR" fill="#25323f"/><use href="#slegR" stroke="#25323f" stroke-width="17.2"/><use href="#slegR" stroke="#e2a77d" stroke-width="12"/><use href="#sshortsR" stroke="#25323f" stroke-width="20.6"/><use href="#sshortsR" stroke="#34457d" stroke-width="15.4"/><use href="#sfootR" stroke="#25323f" stroke-width="13.7"/><use href="#sfootR" stroke="#ffffff" stroke-width="8.5"/><use href="#sarmR" stroke="#25323f" stroke-width="13.8"/><use href="#sarmR" stroke="#e2a77d" stroke-width="8.6"/><use href="#ssleeveR" stroke="#25323f" stroke-width="17.4"/><use href="#ssleeveR" stroke="#22a699" stroke-width="12.2"/><use href="#shandR" fill="#e2a77d" stroke="#25323f" stroke-width="2.6"/></g></svg>
